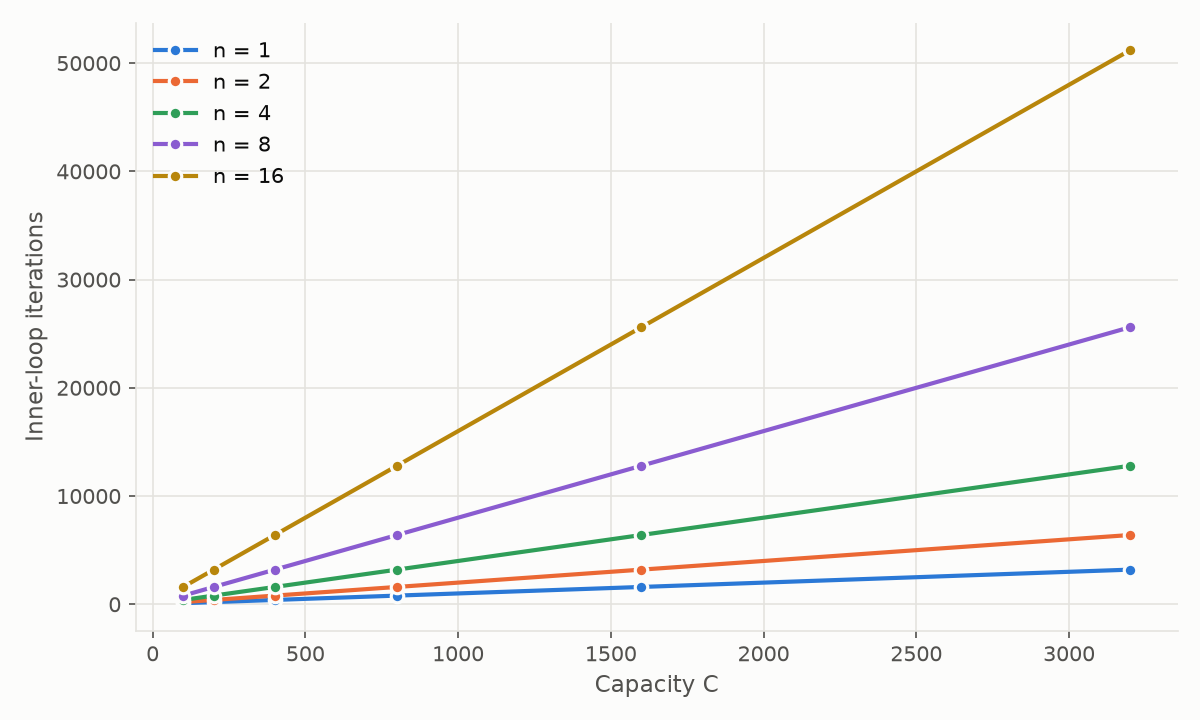

The data file committed next to this chart (first rows):
n, C, inner_iterations, n_times_C, equal
1, 100, 100, 100, True
1, 200, 200, 200, True
1, 400, 400, 400, True
1, 800, 800, 800, True
1, 1600, 1600, 1600, True
1, 3200, 3200, 3200, True
2, 100, 200, 200, True
2, 200, 400, 400, True
2, 400, 800, 800, True
2, 800, 1600, 1600, True
2, 1600, 3200, 3200, True
2, 3200, 6400, 6400, True
4, 100, 400, 400, True
4, 200, 800, 800, True
4, 400, 1600, 1600, True
4, 800, 3200, 3200, True
4, 1600, 6400, 6400, True
4, 3200, 12800, 12800, True
8, 100, 800, 800, True
8, 200, 1600, 1600, True
8, 400, 3200, 3200, True
8, 800, 6400, 6400, True
8, 1600, 12800, 12800, True
8, 3200, 25600, 25600, True
16, 100, 1600, 1600, True
16, 200, 3200, 3200, True
16, 400, 6400, 6400, True
16, 800, 12800, 12800, True
16, 1600, 25600, 25600, True
16, 3200, 51200, 51200, True
